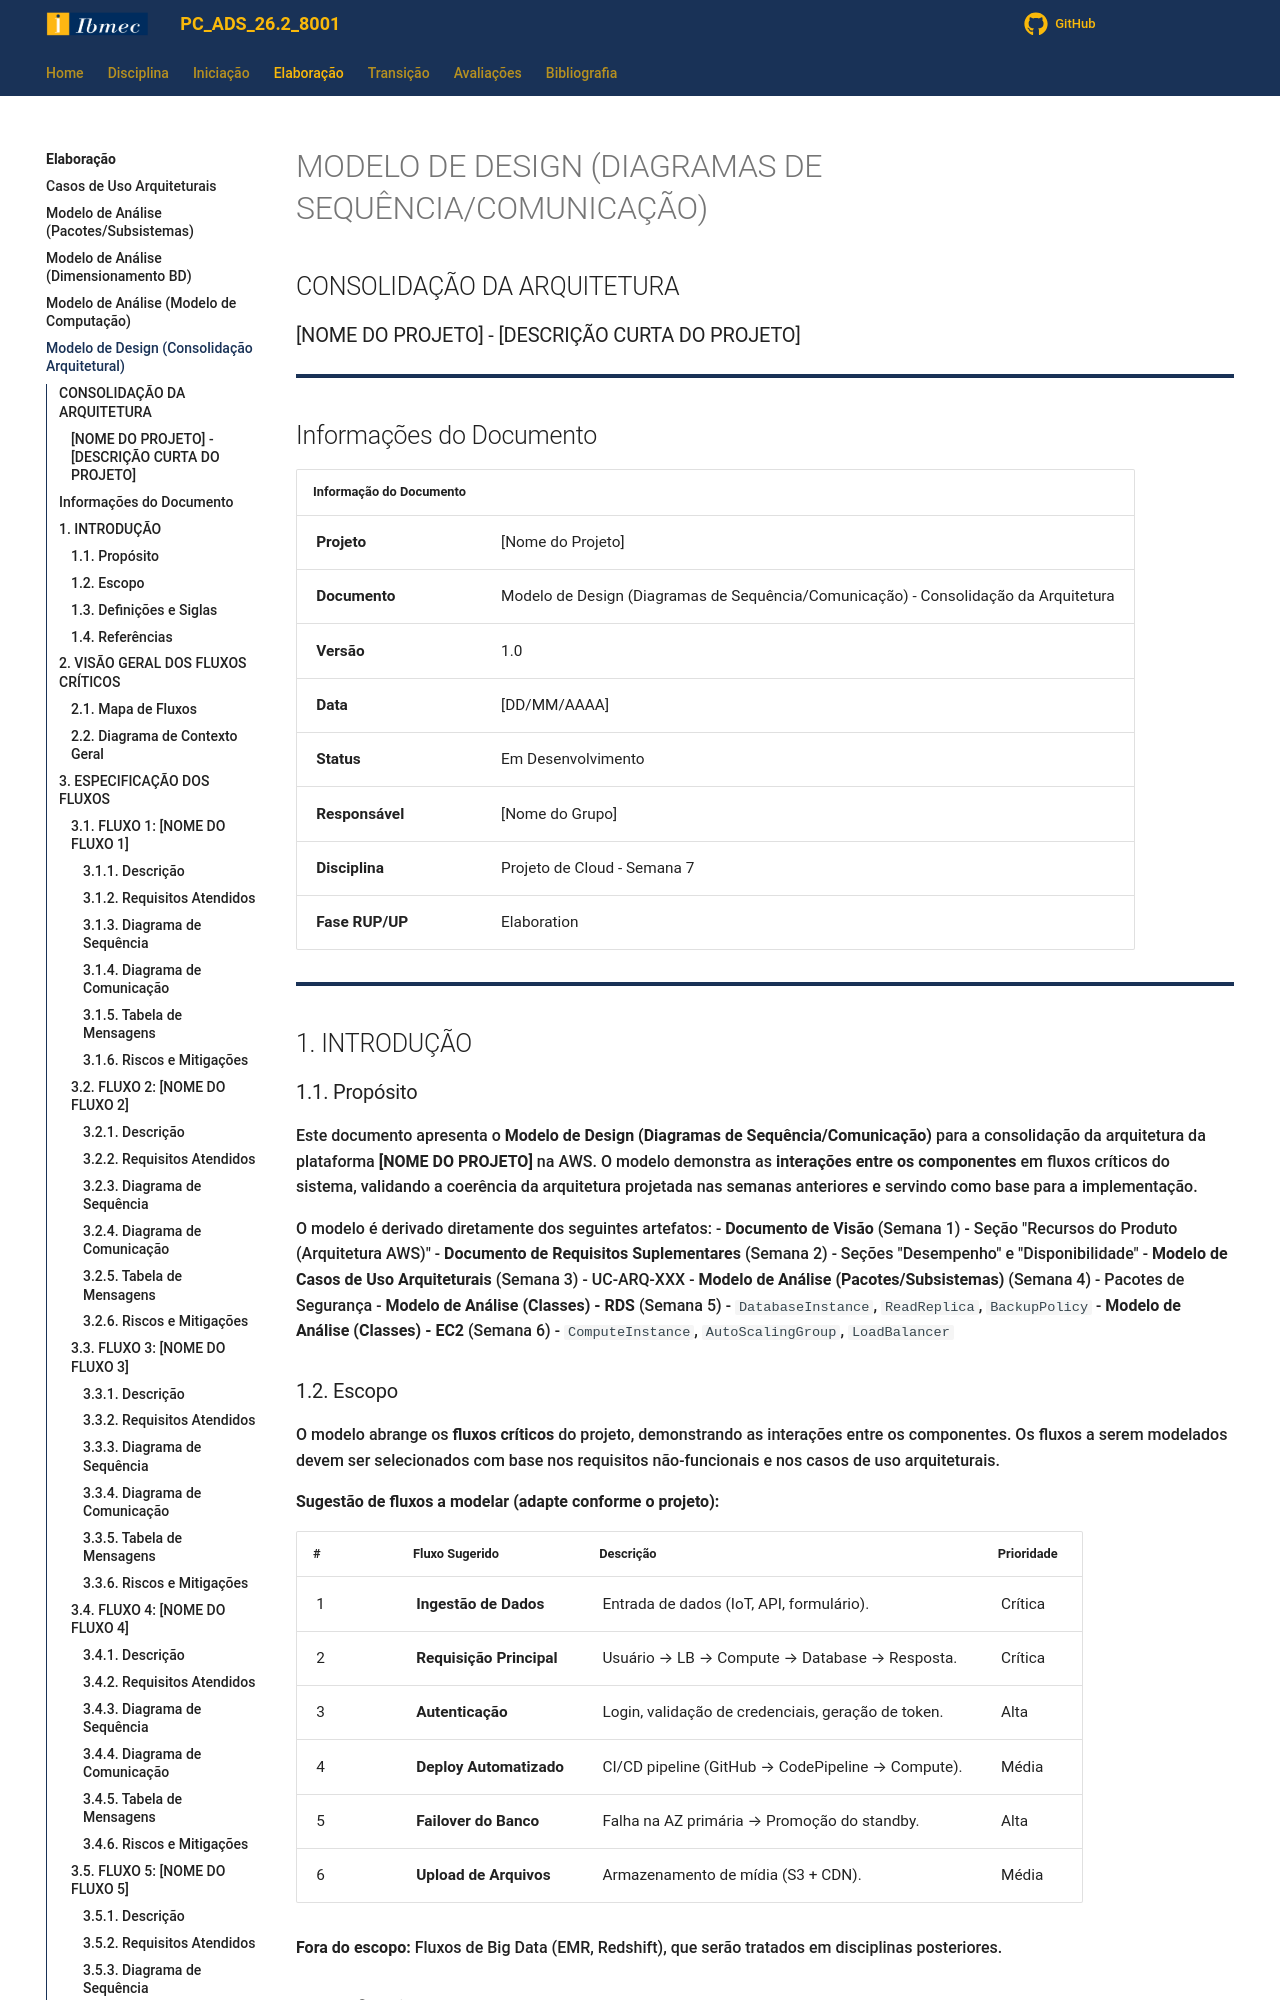

repository: jonh-carvalho/PC_ADS_26.2_8001 · page: Elaboracao/seq_com/index.html · generator: mkdocs

# MODELO DE DESIGN (DIAGRAMAS DE SEQUÊNCIA/COMUNICAÇÃO)

## CONSOLIDAÇÃO DA ARQUITETURA

### [NOME DO PROJETO] - [DESCRIÇÃO CURTA DO PROJETO]

---

## Informações do Documento

| **Informação do Documento** | |
| :--- | :--- |
| **Projeto** | [Nome do Projeto] |
| **Documento** | Modelo de Design (Diagramas de Sequência/Comunicação) - Consolidação da Arquitetura |
| **Versão** | 1.0 |
| **Data** | [DD/MM/AAAA] |
| **Status** | Em Desenvolvimento |
| **Responsável** | [Nome do Grupo] |
| **Disciplina** | Projeto de Cloud - Semana 7 |
| **Fase RUP/UP** | Elaboration |

---

## 1. INTRODUÇÃO

### 1.1. Propósito

Este documento apresenta o **Modelo de Design (Diagramas de Sequência/Comunicação)** para a consolidação da arquitetura da plataforma **[NOME DO PROJETO]** na AWS. O modelo demonstra as **interações entre os componentes** em fluxos críticos do sistema, validando a coerência da arquitetura projetada nas semanas anteriores e servindo como base para a implementação.

O modelo é derivado diretamente dos seguintes artefatos:
- **Documento de Visão** (Semana 1) - Seção "Recursos do Produto (Arquitetura AWS)"
- **Documento de Requisitos Suplementares** (Semana 2) - Seções "Desempenho" e "Disponibilidade"
- **Modelo de Casos de Uso Arquiteturais** (Semana 3) - UC-ARQ-XXX
- **Modelo de Análise (Pacotes/Subsistemas)** (Semana 4) - Pacotes de Segurança
- **Modelo de Análise (Classes) - RDS** (Semana 5) - `DatabaseInstance`, `ReadReplica`, `BackupPolicy`
- **Modelo de Análise (Classes) - EC2** (Semana 6) - `ComputeInstance`, `AutoScalingGroup`, `LoadBalancer`
